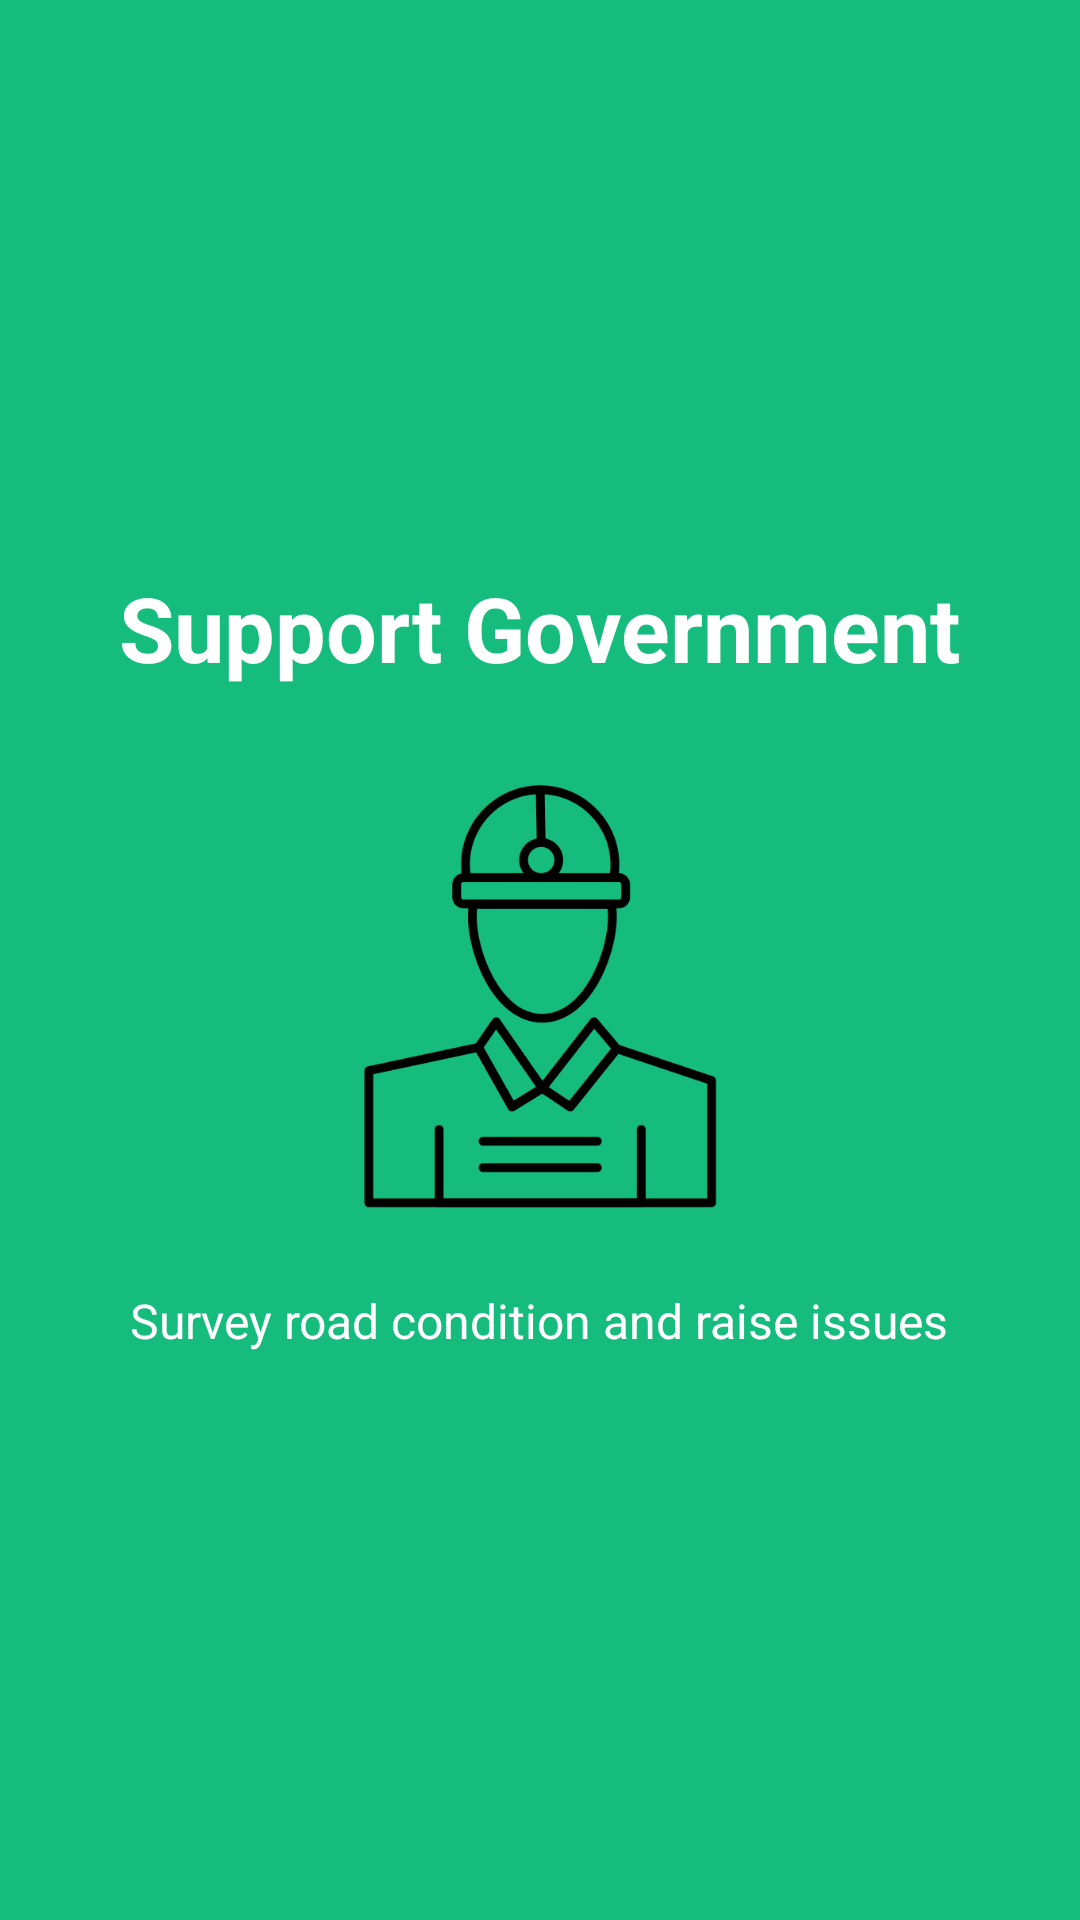

Write the Android layout XML for this screen, with the resource values it uses.
<!-- AndroidManifest.xml: application theme AppTheme -->
<!-- res/layout/slide_screen2.xml -->
<?xml version="1.0" encoding="utf-8"?>
<RelativeLayout
    xmlns:android="http://schemas.android.com/apk/res/android"
    android:layout_width="match_parent"
    android:layout_height="match_parent"
    android:background="@color/bg_slider_screen2">
    <LinearLayout
        android:layout_width="wrap_content"
        android:layout_height="wrap_content"
        android:layout_centerInParent="true"
        android:gravity="center_horizontal"
        android:orientation="vertical">
        <TextView
            android:layout_width="wrap_content"
            android:layout_height="wrap_content"
            android:text="@string/slide_2_title"
            android:textColor="@android:color/white"
            android:layout_marginBottom="@dimen/slide_title"
            android:textSize="@dimen/slide_title"
            android:textStyle="bold" />
        <ImageView
            android:layout_width="@dimen/img_width_height"
            android:layout_height="@dimen/img_width_height"
            android:src="@drawable/support" />
        <TextView
            android:layout_width="wrap_content"
            android:layout_height="wrap_content"
            android:layout_marginTop="20dp"
            android:paddingLeft="@dimen/desc_padding"
            android:paddingRight="@dimen/desc_padding"
            android:text="@string/slide_2_desc"
            android:textAlignment="center"
            android:textColor="@android:color/white"
            android:textSize="@dimen/slide_desc" />
    </LinearLayout>
</RelativeLayout>
<!-- resources referenced by this layout -->
<resources>
  <color name="bg_slider_screen2">#16bc7d</color>
  <dimen name="desc_padding">40dp</dimen>
  <dimen name="img_width_height">150dp</dimen>
  <dimen name="slide_desc">16dp</dimen>
  <dimen name="slide_title">30dp</dimen>
  <!-- drawable support: png bitmap (drawable, 27597 bytes) -->
  <string name="slide_2_desc">Survey road condition and raise issues </string>
  <string name="slide_2_title">Support Government</string>
  <style name="AppTheme" parent="Theme.AppCompat.Light.DarkActionBar">
      
      <item name="colorPrimary">@color/colorPrimary</item>
      <item name="colorPrimaryDark">@color/title_green</item>
      <item name="colorAccent">@color/colorAccent</item>
      <item name="actionBarTheme">@color/colorAccent</item>
      <item name="android:textColorHint">@color/white</item>
      <item name="android:actionBarTabTextStyle">@color/white</item>
    </style>
  <color name="colorPrimary">#008577</color>
  <color name="title_green">#23864e</color>
  <color name="colorAccent">#D81B60</color>
  <color name="white">#fff</color>
</resources>
